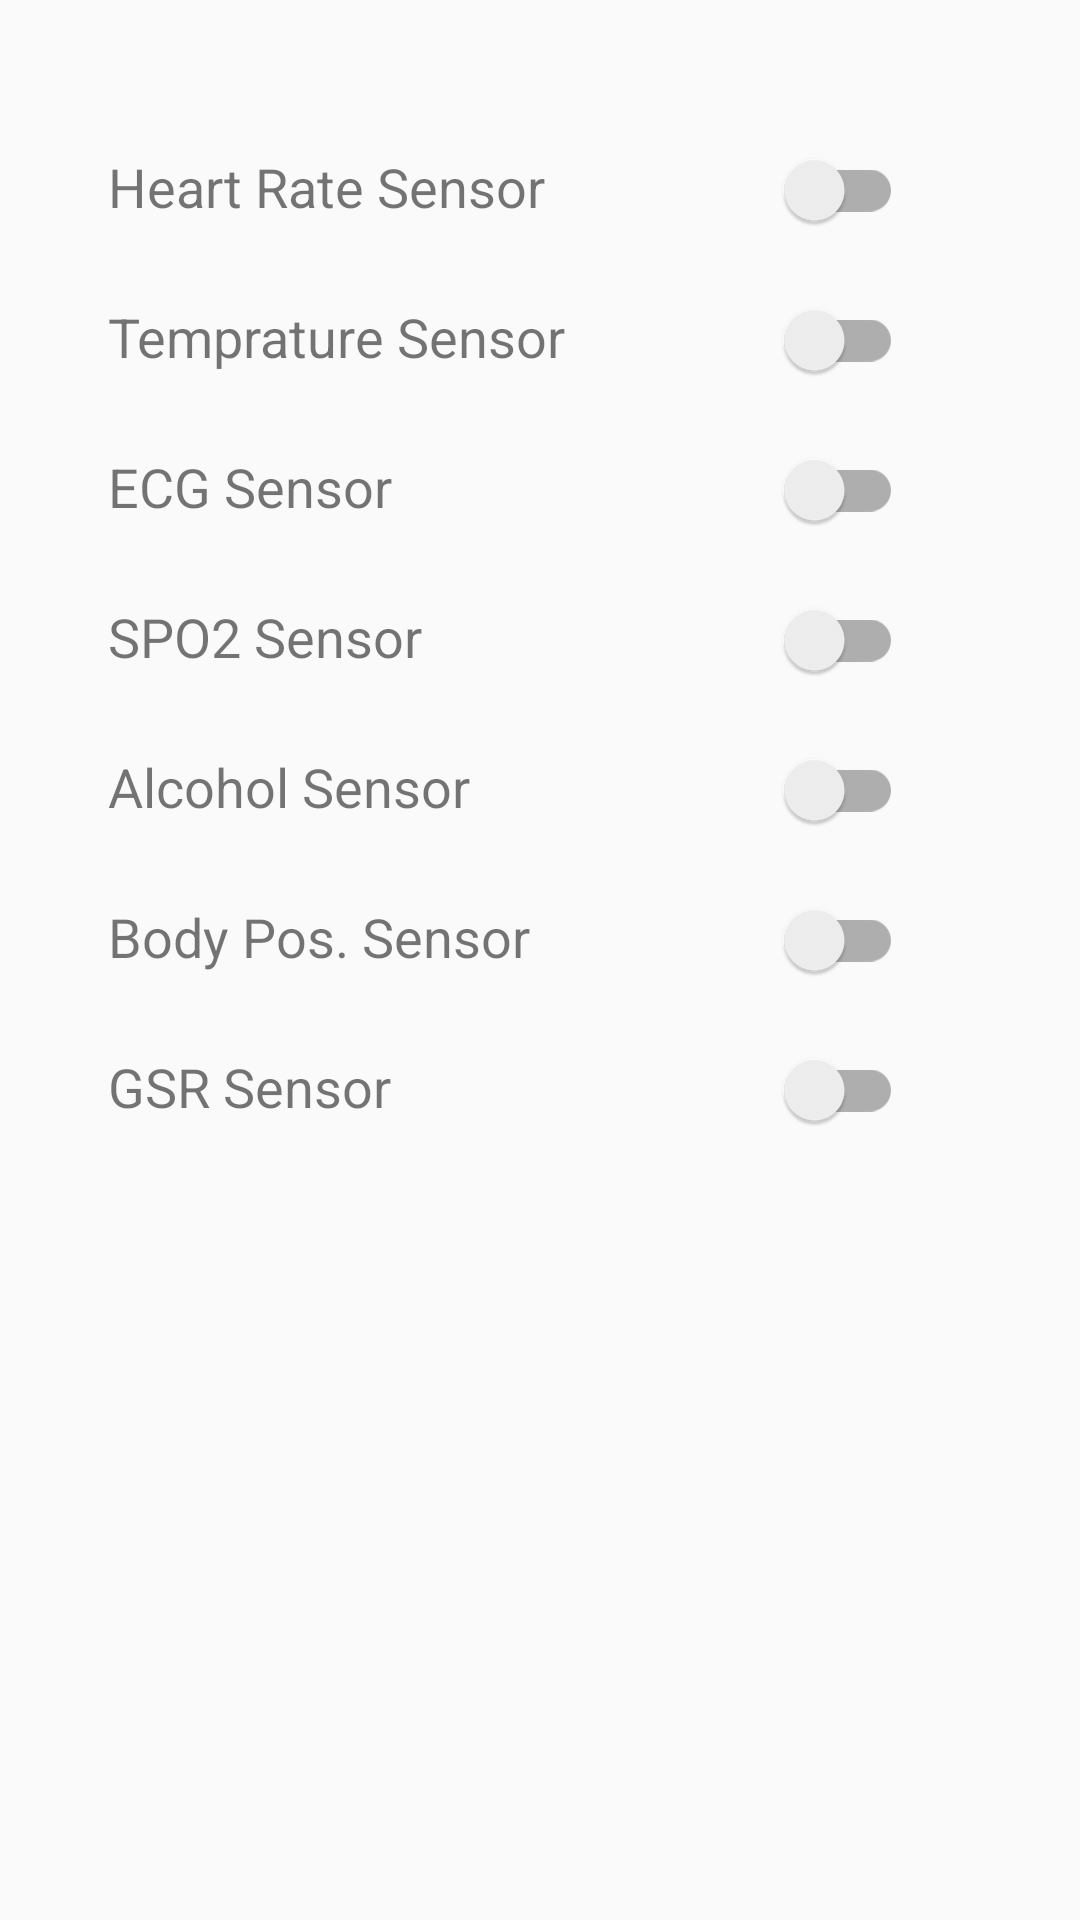

Write the Android layout XML for this screen, with the resource values it uses.
<!-- AndroidManifest.xml: application theme AppTheme -->
<!-- res/layout/fragment_settings.xml -->
<?xml version="1.0" encoding="utf-8"?>
<RelativeLayout xmlns:android="http://schemas.android.com/apk/res/android"
    xmlns:tools="http://schemas.android.com/tools"
    android:layout_width="match_parent"
    android:layout_height="match_parent"
    tools:context=".SettingsFragment">

    


    <android.support.v7.widget.SwitchCompat
        android:id="@+id/gsr_switch"
        android:layout_width="70dp"
        android:layout_height="wrap_content"
        android:layout_alignStart="@+id/body_pos_witch"
        android:layout_alignTop="@+id/textView8"

        tools:checked="true" />

    <android.support.v7.widget.SwitchCompat
        android:id="@+id/ecg_switch"
        android:layout_width="70dp"
        android:layout_height="wrap_content"
        android:layout_alignStart="@+id/hr_switch"
        android:layout_alignTop="@+id/label_ecg"
        tools:checked="true" />

    <android.support.v7.widget.SwitchCompat
        android:id="@+id/alcohol_switch"
        android:layout_width="70dp"
        android:layout_height="wrap_content"
        android:layout_alignStart="@+id/gsr_switch"
        android:layout_alignTop="@+id/textView6"
        tools:checked="true" />

    <android.support.v7.widget.SwitchCompat
        android:id="@+id/temprature_switch"
        android:layout_width="70dp"
        android:layout_height="wrap_content"
        android:layout_alignStart="@+id/body_pos_witch"
        android:layout_alignTop="@+id/label_temprature"
        tools:checked="true" />

    <android.support.v7.widget.SwitchCompat
        android:id="@+id/spo2_switch"
        android:layout_width="70dp"
        android:layout_height="wrap_content"
        android:layout_alignStart="@+id/body_pos_witch"
        android:layout_alignTop="@+id/textView5"
        tools:checked="true" />

    <TextView
        android:id="@+id/label_ecg"
        android:layout_width="wrap_content"
        android:layout_height="wrap_content"
        android:layout_alignParentTop="true"
        android:layout_alignStart="@+id/label_heart_rate"
        android:layout_marginTop="150dp"
        android:text="ECG Sensor"
        android:textSize="18sp" />

    <TextView
        android:id="@+id/textView5"
        android:layout_width="wrap_content"
        android:layout_height="wrap_content"
        android:layout_alignParentTop="true"
        android:layout_alignStart="@+id/label_ecg"
        android:layout_marginTop="200dp"
        android:text="SPO2 Sensor"
        android:textSize="18sp" />

    <TextView
        android:id="@+id/textView6"
        android:layout_width="wrap_content"
        android:layout_height="wrap_content"
        android:layout_alignParentTop="true"
        android:layout_alignStart="@+id/label_ecg"
        android:layout_marginTop="250dp"
        android:text="Alcohol Sensor"
        android:textSize="18sp" />

    <TextView
        android:id="@+id/textView7"
        android:layout_width="wrap_content"
        android:layout_height="wrap_content"
        android:layout_alignStart="@+id/label_ecg"
        android:layout_marginTop="300dp"
        android:text="Body Pos. Sensor"
        android:textSize="18sp" />

    <TextView
        android:id="@+id/textView8"
        android:layout_width="wrap_content"
        android:layout_height="wrap_content"
        android:layout_alignStart="@+id/label_ecg"
        android:layout_marginTop="350dp"
        android:text="GSR Sensor"
        android:textSize="18sp" />

    <TextView
        android:id="@+id/label_temprature"
        android:layout_width="wrap_content"
        android:layout_height="wrap_content"
        android:layout_alignParentTop="true"
        android:layout_alignStart="@+id/label_heart_rate"
        android:layout_marginTop="100dp"
        android:text="Temprature Sensor"
        android:textSize="18sp" />

    <TextView
        android:id="@+id/label_heart_rate"
        android:layout_width="wrap_content"
        android:layout_height="wrap_content"
        android:layout_alignParentStart="true"
        android:layout_alignParentTop="true"
        android:layout_marginStart="36dp"
        android:layout_marginTop="50dp"
        android:text="Heart Rate Sensor"
        android:textSize="18sp" />

    <android.support.v7.widget.SwitchCompat
        android:id="@+id/body_pos_witch"
        android:layout_width="70dp"
        android:layout_height="wrap_content"
        android:layout_alignStart="@+id/ecg_switch"
        android:layout_alignTop="@+id/textView7"
        tools:checked="true" />

    <android.support.v7.widget.SwitchCompat
        android:id="@+id/hr_switch"
        android:layout_width="70dp"
        android:layout_height="wrap_content"
        android:layout_alignParentEnd="true"
        android:layout_alignTop="@+id/label_heart_rate"
        android:layout_marginEnd="59dp"
        android:showText="true"
        tools:checked="true" />
</RelativeLayout>
<!-- resources referenced by this layout -->
<resources>
  <style name="AppTheme" parent="Theme.AppCompat.Light.NoActionBar">
          
          <item name="colorPrimary">@color/colorPrimary</item>
          <item name="colorPrimaryDark">@color/colorPrimaryDark</item>
          <item name="colorAccent">@color/colorPrimary</item>
      </style>
  <color name="colorPrimary">#3CACBF</color>
  <color name="colorPrimaryDark">#3393B2</color>
</resources>
